Run: headless pygame with SDL's dummy video driver; simulated clock (each Clock.tick advances the game by its frame time, no real sleeping); random seed 0; keys injected as events and as key.get_pressed() state; mouse plan: one left click at the window centre at the start of phase 2, then a move to the lower-right quarter at the start of phase 3.
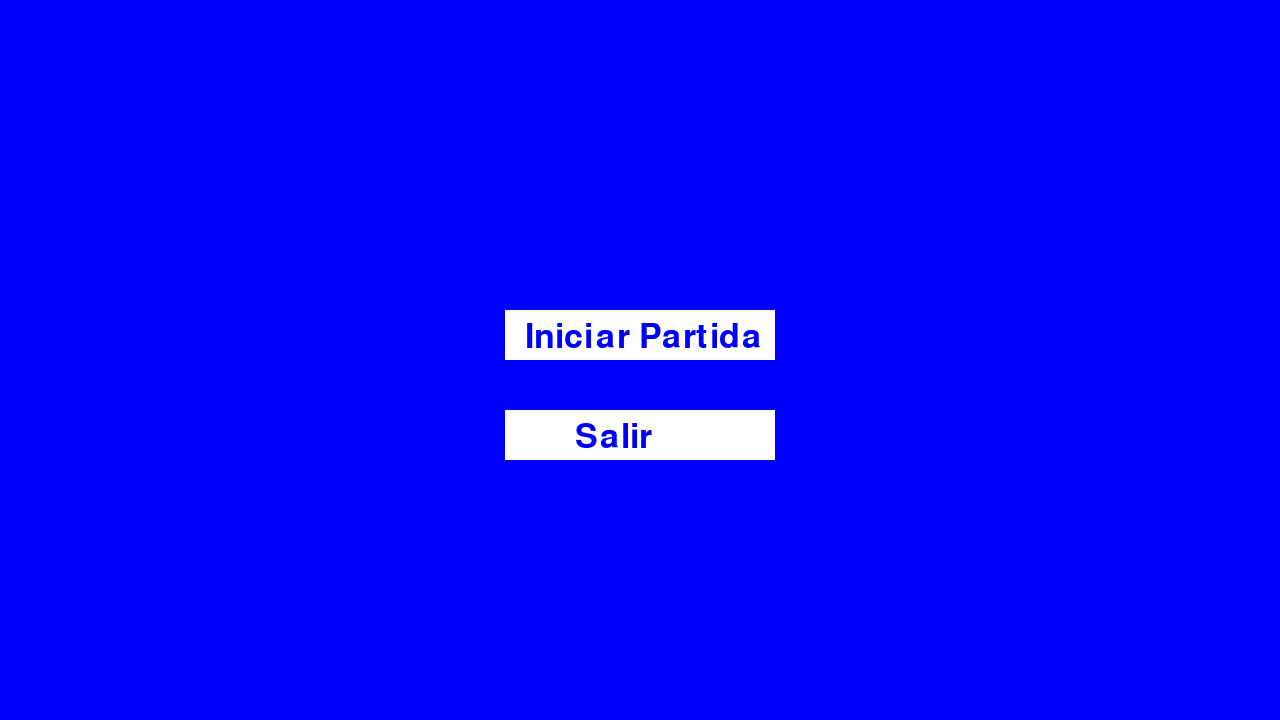
Frame 1 of 4 · flips 1–60 · no input
Frame 2 of 4 · flips 61–180 · clicked the window centre · tapped SPACE, RETURN · held RIGHT (→), D · screen unchanged from frame 1, image omitted
Frame 3 of 4 · flips 181–300 · moved the mouse to the lower-right quarter · held DOWN (↓), S · screen unchanged from frame 2, image omitted
Frame 4 of 4 · flips 301–420 · held LEFT (←), A, UP (↑), W · screen unchanged from frame 3, image omitted

The pygame program that drew these frames:

import pygame
import sys

# Inicialización del juego
pygame.init()

# Definir el tamaño de la ventana
ancho = 1280
alto = 720
ventana = pygame.display.set_mode((ancho, alto))
pygame.display.set_caption("Menú de inicio")

# Definir colores
azul = (0, 0, 255)
blanco = (255, 255, 255)
celeste = (176, 224, 230)

# Definir fuentes
fuente_grande = pygame.font.Font(None, 50)
fuente_pequena = pygame.font.Font(None, 30)

# Crear botón
boton_ancho = 270
boton_alto = 50
iniciar_partida_rect = pygame.Rect(ancho // 2 - boton_ancho // 2, alto // 2 - 50, boton_ancho, boton_alto)
salir_rect = pygame.Rect(ancho // 2 - boton_ancho // 2, alto // 2 + 50, boton_ancho, boton_alto)

# Bucle principal del juego
while True:
    for evento in pygame.event.get():
        if evento.type == pygame.QUIT:
            pygame.quit()
            sys.exit()
        elif evento.type == pygame.MOUSEBUTTONDOWN:
            if iniciar_partida_rect.collidepoint(evento.pos):
                print("Iniciar Partida")
            elif salir_rect.collidepoint(evento.pos):
                print("Salir")
                pygame.quit()
                sys.exit()

    # Rellenar la ventana con color azul
    ventana.fill(azul)

    # Dibujar los botones
    pygame.draw.rect(ventana, blanco, iniciar_partida_rect)
    iniciar_partida_texto = fuente_grande.render("Iniciar Partida", True, azul)
    ventana.blit(iniciar_partida_texto, (iniciar_partida_rect.x + 20, iniciar_partida_rect.y + 10))

    pygame.draw.rect(ventana, blanco, salir_rect)
    salir_texto = fuente_grande.render("Salir", True, azul)
    ventana.blit(salir_texto, (salir_rect.x + 70, salir_rect.y + 10))

    # Actualizar la ventana
    pygame.display.update()
